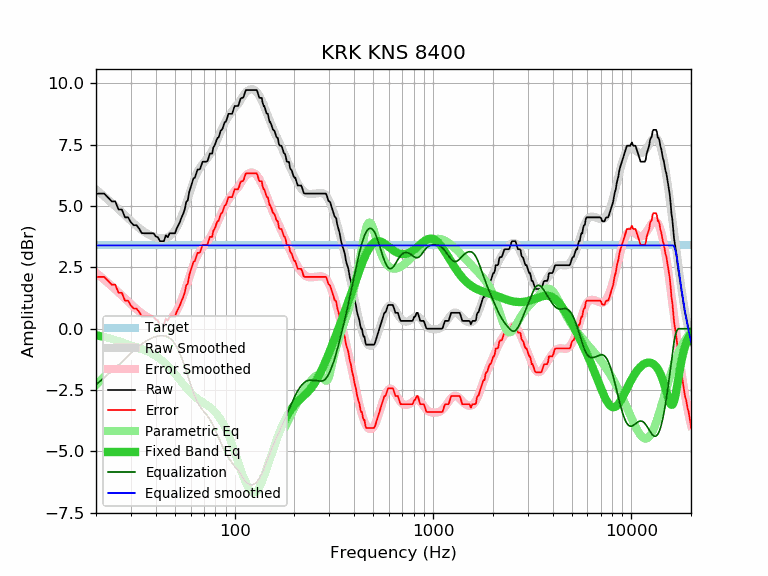

Values plotted in this chart, from the file beside it:
frequency, raw, error, smoothed, error_smoothed, equalization, parametric_eq, equalized_raw, equalized_smoothed, target
20, 5.51, 2.11, 5.68, 2.28, -2.28, -0.26, 3.23, 3.40, 3.40
21, 5.51, 2.11, 5.54, 2.14, -2.14, -0.30, 3.37, 3.40, 3.40
22, 5.51, 2.11, 5.40, 2.00, -2.00, -0.33, 3.51, 3.40, 3.40
23, 5.35, 1.95, 5.26, 1.86, -1.86, -0.37, 3.49, 3.40, 3.40
24, 5.19, 1.79, 5.13, 1.73, -1.73, -0.41, 3.46, 3.40, 3.40
25, 5.19, 1.79, 5.00, 1.60, -1.60, -0.46, 3.59, 3.40, 3.40
26, 4.86, 1.46, 4.87, 1.48, -1.48, -0.50, 3.38, 3.40, 3.40
27, 4.86, 1.46, 4.75, 1.35, -1.35, -0.54, 3.51, 3.40, 3.40
28, 4.54, 1.14, 4.63, 1.23, -1.23, -0.59, 3.31, 3.40, 3.40
29, 4.54, 1.14, 4.51, 1.11, -1.11, -0.63, 3.43, 3.40, 3.40
30, 4.34, 0.94, 4.40, 1.00, -1.00, -0.67, 3.34, 3.40, 3.40
31, 4.22, 0.82, 4.29, 0.90, -0.90, -0.72, 3.32, 3.40, 3.40
32, 4.22, 0.82, 4.19, 0.80, -0.80, -0.76, 3.42, 3.40, 3.40
33, 4.08, 0.68, 4.10, 0.71, -0.71, -0.79, 3.37, 3.40, 3.40
34, 3.90, 0.50, 4.02, 0.63, -0.63, -0.83, 3.27, 3.40, 3.40
35, 3.89, 0.49, 3.95, 0.55, -0.55, -0.87, 3.34, 3.40, 3.40
36, 3.89, 0.49, 3.89, 0.49, -0.49, -0.92, 3.40, 3.40, 3.40
37, 3.89, 0.49, 3.83, 0.44, -0.44, -0.96, 3.45, 3.40, 3.40
38, 3.89, 0.49, 3.79, 0.39, -0.39, -1.01, 3.50, 3.40, 3.40
39, 3.89, 0.49, 3.75, 0.35, -0.35, -1.06, 3.54, 3.40, 3.40
40, 3.77, 0.37, 3.72, 0.32, -0.32, -1.11, 3.45, 3.40, 3.40
41, 3.73, 0.33, 3.70, 0.30, -0.30, -1.17, 3.43, 3.40, 3.40
42, 3.57, 0.17, 3.68, 0.29, -0.29, -1.23, 3.28, 3.40, 3.40
43, 3.57, 0.17, 3.68, 0.28, -0.28, -1.29, 3.29, 3.40, 3.40
44, 3.57, 0.17, 3.68, 0.29, -0.29, -1.36, 3.28, 3.40, 3.40
45, 3.81, 0.41, 3.70, 0.31, -0.31, -1.43, 3.50, 3.40, 3.40
46, 3.73, 0.33, 3.73, 0.34, -0.34, -1.51, 3.39, 3.40, 3.40
47, 3.89, 0.49, 3.78, 0.38, -0.38, -1.59, 3.51, 3.40, 3.40
48, 3.89, 0.49, 3.84, 0.44, -0.44, -1.67, 3.45, 3.40, 3.40
49, 3.89, 0.49, 3.92, 0.52, -0.52, -1.75, 3.37, 3.40, 3.40
50, 3.89, 0.49, 4.01, 0.62, -0.62, -1.84, 3.27, 3.40, 3.40
51, 4.08, 0.68, 4.13, 0.73, -0.73, -1.92, 3.35, 3.40, 3.40
52, 4.22, 0.82, 4.26, 0.86, -0.86, -2.01, 3.36, 3.40, 3.40
53, 4.36, 0.96, 4.41, 1.01, -1.01, -2.09, 3.35, 3.40, 3.40
54, 4.54, 1.14, 4.57, 1.17, -1.17, -2.18, 3.37, 3.40, 3.40
55, 4.68, 1.28, 4.75, 1.35, -1.35, -2.26, 3.33, 3.40, 3.40
56, 4.86, 1.46, 4.93, 1.53, -1.53, -2.34, 3.33, 3.40, 3.40
57, 5.17, 1.77, 5.12, 1.72, -1.72, -2.42, 3.45, 3.40, 3.40
58, 5.23, 1.83, 5.31, 1.91, -1.91, -2.49, 3.32, 3.40, 3.40
59, 5.57, 2.17, 5.50, 2.10, -2.10, -2.55, 3.47, 3.40, 3.40
60, 5.76, 2.36, 5.68, 2.28, -2.28, -2.62, 3.48, 3.40, 3.40
61, 5.94, 2.54, 5.85, 2.46, -2.46, -2.68, 3.48, 3.40, 3.40
62, 6.13, 2.73, 6.01, 2.62, -2.62, -2.73, 3.51, 3.40, 3.40
63, 6.16, 2.76, 6.16, 2.76, -2.76, -2.78, 3.40, 3.40, 3.40
64, 6.32, 2.92, 6.28, 2.89, -2.89, -2.82, 3.43, 3.40, 3.40
65, 6.49, 3.09, 6.40, 3.00, -3.00, -2.86, 3.49, 3.40, 3.40
66, 6.49, 3.09, 6.49, 3.10, -3.10, -2.90, 3.39, 3.40, 3.40
67, 6.52, 3.12, 6.58, 3.18, -3.18, -2.93, 3.34, 3.40, 3.40
68, 6.68, 3.28, 6.65, 3.26, -3.26, -2.97, 3.42, 3.40, 3.40
69, 6.81, 3.41, 6.72, 3.32, -3.32, -3.00, 3.49, 3.40, 3.40
70, 6.81, 3.41, 6.78, 3.38, -3.38, -3.03, 3.43, 3.40, 3.40
71, 6.81, 3.41, 6.84, 3.44, -3.44, -3.06, 3.37, 3.40, 3.40
72, 6.81, 3.41, 6.90, 3.50, -3.50, -3.09, 3.31, 3.40, 3.40
73, 6.84, 3.44, 6.96, 3.56, -3.56, -3.12, 3.28, 3.40, 3.40
74, 6.99, 3.59, 7.03, 3.63, -3.63, -3.16, 3.36, 3.40, 3.40
75, 7.14, 3.74, 7.10, 3.70, -3.70, -3.19, 3.44, 3.40, 3.40
76, 7.14, 3.74, 7.18, 3.78, -3.78, -3.23, 3.36, 3.40, 3.40
77, 7.14, 3.74, 7.26, 3.86, -3.86, -3.27, 3.28, 3.40, 3.40
78, 7.38, 3.98, 7.35, 3.95, -3.95, -3.31, 3.43, 3.40, 3.40
79, 7.46, 4.06, 7.44, 4.05, -4.05, -3.36, 3.41, 3.40, 3.40
... 553 more rows
